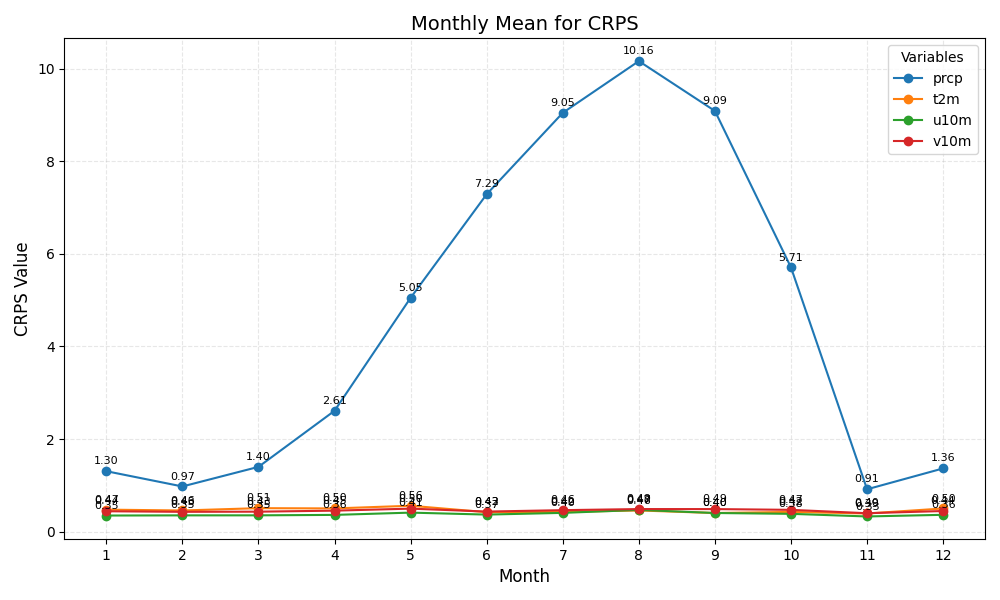

Data behind this chart, as committed beside it:
month	prcp	t2m	u10m	v10m
1	1.30	0.47	0.35	0.44
2	0.97	0.46	0.35	0.43
3	1.40	0.51	0.35	0.43
4	2.61	0.50	0.36	0.45
5	5.05	0.56	0.41	0.50
6	7.29	0.42	0.37	0.43
7	9.05	0.42	0.40	0.46
8	10.16	0.46	0.47	0.49
9	9.09	0.40	0.40	0.49
10	5.71	0.42	0.38	0.47
11	0.91	0.39	0.33	0.40
12	1.36	0.50	0.36	0.44
